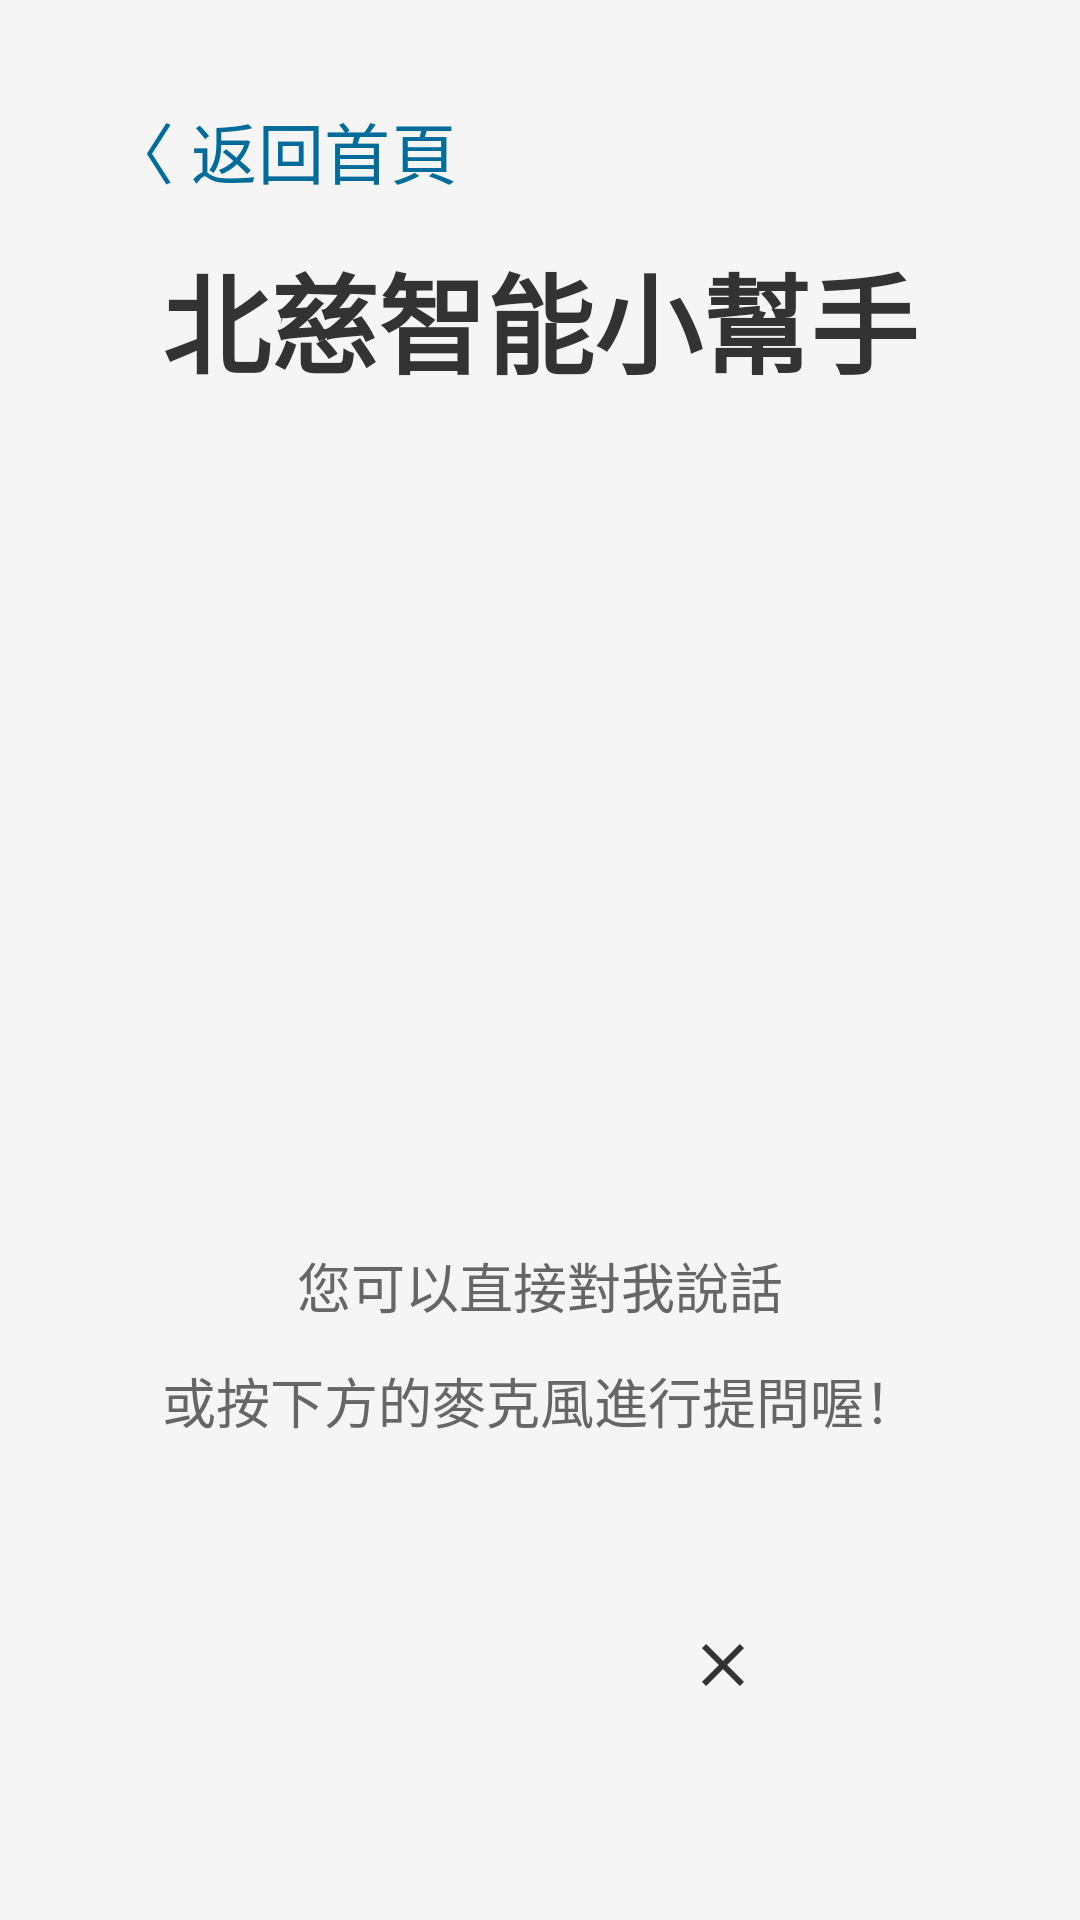

This screen was rendered from an Android layout file. Write that file and the resources it references.
<!-- AndroidManifest.xml: application theme Theme.Material3.Light.NoActionBar -->
<!-- res/layout/layout_chat.xml -->
<?xml version="1.0" encoding="utf-8"?>
<RelativeLayout xmlns:android="http://schemas.android.com/apk/res/android"
    xmlns:app="http://schemas.android.com/apk/res-auto"
    xmlns:tools="http://schemas.android.com/tools"
    android:id="@+id/chatRootLayout"
    android:layout_width="match_parent"
    android:layout_height="match_parent"
    android:background="@color/chat_background_overlay">

    <com.google.android.material.button.MaterialButton
        android:id="@+id/btnBackFromChat"
        style="@style/Widget.Material3.Button.TextButton"
        android:layout_width="wrap_content"
        android:layout_height="wrap_content"
        android:text="@string/btn_back"
        android:textColor="@color/md_theme_primary"
        android:textSize="22sp"
        android:layout_margin="24dp"
        android:layout_alignParentTop="true"
        android:layout_alignParentStart="true" />

    <TextView
        android:layout_width="wrap_content"
        android:layout_height="wrap_content"
        android:text="@string/chat_service_title"
        android:textColor="@color/chat_text_primary"
        android:textSize="36sp"
        android:textStyle="bold"
        android:layout_centerHorizontal="true"
        android:layout_marginTop="80dp" />

    <FrameLayout
        android:id="@+id/layoutVisualizer"
        android:layout_width="300dp"  android:layout_height="300dp" android:layout_centerInParent="true"
        android:visibility="invisible">

        <View
            android:id="@+id/blueWaveSphere"
            android:layout_width="280dp"  android:layout_height="280dp" android:layout_gravity="center"
            android:background="@drawable/concentric_blue_wave" />

        <View
            android:id="@+id/whiteCoreSphere"
            android:layout_width="140dp"  android:layout_height="140dp" android:layout_gravity="center"
            android:background="@drawable/concentric_white_core" />
    </FrameLayout>

    <com.google.android.material.card.MaterialCardView
        android:id="@+id/cardRecord"
        android:layout_width="140dp"
        android:layout_height="140dp"
        android:layout_centerInParent="true"
        app:cardBackgroundColor="@color/white"
        app:cardCornerRadius="70dp"
        app:cardElevation="16dp"
        app:strokeWidth="0dp"
        android:clickable="true"
        android:focusable="true"
        android:visibility="gone">

        <ImageView
            android:id="@+id/btnSendChat"
            android:layout_width="match_parent"
            android:layout_height="match_parent"
            android:background="?attr/selectableItemBackgroundBorderless"
            android:src="@drawable/ic_mic"
            android:scaleType="centerInside"
            android:padding="35dp"
            app:tint="@color/md_theme_primary" />
    </com.google.android.material.card.MaterialCardView>

    <TextView
        android:id="@+id/txtHint"
        android:layout_width="wrap_content"
        android:layout_height="wrap_content"
        android:text="@string/chat_hint"
        android:textColor="@color/chat_text_secondary"
        android:textSize="18sp"
        android:lineSpacingExtra="12dp"
        android:gravity="center"
        android:layout_centerHorizontal="true"
        android:layout_alignParentBottom="true"
        android:layout_marginBottom="160dp" />

    <LinearLayout
        android:id="@+id/bottomButtonContainer"
        android:layout_width="wrap_content"
        android:layout_height="wrap_content"
        android:orientation="horizontal"
        android:gravity="center"
        android:layout_centerHorizontal="true"
        android:layout_alignParentBottom="true"
        android:layout_marginBottom="40dp" >

        <com.google.android.material.card.MaterialCardView
            android:id="@+id/btnBottomMicCard"
            android:layout_width="90dp"
            android:layout_height="90dp"
            android:layout_marginEnd="32dp"
            app:cardBackgroundColor="@android:color/transparent"
            app:cardCornerRadius="45dp"
            app:strokeWidth="0dp"
            app:cardElevation="0dp"
            android:background="@drawable/circle_grey_translucent">

            <ImageView
                android:id="@+id/btnBottomMic"
                android:layout_width="match_parent"
                android:layout_height="match_parent"
                android:background="?attr/selectableItemBackgroundBorderless"
                android:src="@drawable/ic_mic"
                android:scaleType="centerInside"
                android:padding="16dp"
                app:tint="@color/chat_text_primary" />
        </com.google.android.material.card.MaterialCardView>

        <com.google.android.material.card.MaterialCardView
            android:id="@+id/btnBottomStopCard"
            android:layout_width="90dp"
            android:layout_height="90dp"
            app:cardBackgroundColor="@android:color/transparent"
            app:cardCornerRadius="45dp"
            app:strokeWidth="0dp"
            app:cardElevation="0dp"
            android:background="@drawable/circle_grey_translucent">

            <ImageView
                android:id="@+id/btnBottomStop"
                android:layout_width="match_parent"
                android:layout_height="match_parent"
                android:background="?attr/selectableItemBackgroundBorderless"
                android:src="@drawable/ic_close"
                android:scaleType="centerInside"
                android:padding="16dp"
                app:tint="@color/chat_text_primary" />
        </com.google.android.material.card.MaterialCardView>

    </LinearLayout>

    <RelativeLayout
        android:id="@+id/pauseOverlay"
        android:layout_width="match_parent"
        android:layout_height="match_parent"
        android:background="@color/pause_overlay_bg"
        android:visibility="gone"
        android:clickable="true"
        android:focusable="true"
        android:elevation="20dp"
        tools:visibility="visible" >

        <LinearLayout
            android:layout_width="wrap_content"
            android:layout_height="wrap_content"
            android:orientation="vertical"
            android:gravity="center"
            android:layout_centerInParent="true">

            <ImageView
                android:layout_width="96dp"
                android:layout_height="96dp"
                android:src="@drawable/ic_pause_circle"
                android:layout_marginBottom="24dp"
                app:tint="@color/md_theme_surface" />

            <TextView
                android:layout_width="wrap_content"
                android:layout_height="wrap_content"
                android:text="@string/chat_pause_title"  android:textColor="@color/m3_pause_text_primary"
                android:textSize="36sp"
                android:textStyle="bold"
                android:letterSpacing="0.05" />

            <TextView
                android:layout_width="wrap_content"
                android:layout_height="wrap_content"
                android:text="@string/chat_pause_subtitle"  android:textColor="@color/m3_pause_text_secondary"
                android:textSize="20sp"
                android:layout_marginTop="12dp"
                android:letterSpacing="0.05" />

        </LinearLayout>
    </RelativeLayout>
</RelativeLayout>
<!-- resources referenced by this layout -->
<resources>
  <color name="chat_background_overlay">#F5F5F5</color>
  <color name="chat_text_primary">#333333</color>
  <color name="chat_text_secondary">#666666</color>
  <color name="m3_pause_text_primary">#F8FAFC</color>
  <color name="m3_pause_text_secondary">#B8CADA</color>
  <color name="md_theme_primary">#006C9B</color>
  <color name="md_theme_surface">#FFFFFF</color>
  <color name="pause_overlay_bg">#E64A5C6A</color>
  <color name="white">#FFFFFFFF</color>
  <!-- drawable circle_grey_translucent (drawable) -->
  <?xml version="1.0" encoding="utf-8"?>
  <shape xmlns:android="http://schemas.android.com/apk/res/android"
      android:shape="oval">
      <solid android:color="#66CCCCCC" />
  </shape>
  <!-- drawable concentric_blue_wave (drawable) -->
  <?xml version="1.0" encoding="utf-8"?>
  <shape xmlns:android="http://schemas.android.com/apk/res/android"
      android:shape="oval">
      <gradient
          android:type="radial"
          android:centerX="50%"
          android:centerY="50%"
          android:gradientRadius="160dp"
          android:startColor="@color/tech_deep_blue"
          android:centerColor="@color/tech_mid_blue"
          android:endColor="@color/tech_edge_blue" />
  </shape>
  <!-- drawable concentric_white_core (drawable) -->
  <?xml version="1.0" encoding="utf-8"?>
  <shape xmlns:android="http://schemas.android.com/apk/res/android"
      android:shape="oval">
      <gradient
          android:type="radial"
          android:centerX="50%"
          android:centerY="50%"
          android:gradientRadius="90dp"
          android:startColor="#80E1F5FE"
          android:centerColor="#30BEE3F3"
          android:endColor="#1080DAFB" />
  </shape>
  <!-- drawable ic_close (drawable) -->
  <vector xmlns:android="http://schemas.android.com/apk/res/android" android:autoMirrored="true" android:height="24dp" android:tint="#FF0000" android:viewportHeight="960" android:viewportWidth="960" android:width="24dp">
        
      <path android:fillColor="@android:color/white" android:pathData="M256,760L200,704L424,480L200,256L256,200L480,424L704,200L760,256L536,480L760,704L704,760L480,536L256,760Z"/>
      
  </vector>
  <!-- drawable ic_pause_circle (drawable) -->
  <vector xmlns:android="http://schemas.android.com/apk/res/android"
      android:width="24dp"
      android:height="24dp"
      android:viewportWidth="24"
      android:viewportHeight="24"
      android:tint="?attr/colorControlNormal">
      <path
          android:fillColor="@android:color/white"
          android:pathData="M12,2C6.48,2 2,6.48 2,12s4.48,10 10,10 10,-4.48 10,-10S17.52,2 12,2zM11,16L9,16L9,8h2v8zM15,16h-2L13,8h2v8z"/>
  </vector>
  <string name="btn_back">〈 返回首頁</string>
  <string name="chat_hint">您可以直接對我說話\n或按下方的麥克風進行提問喔！</string>
  <string name="chat_pause_subtitle">輕觸螢幕任意處即可繼續</string>
  <string name="chat_pause_title">對話已暫停</string>
  <string name="chat_service_title">北慈智能小幫手</string>
  <color name="tech_deep_blue">#0D47A1</color>
  <color name="tech_mid_blue">#1976D2</color>
  <color name="tech_edge_blue">#1A006C9B</color>
</resources>
